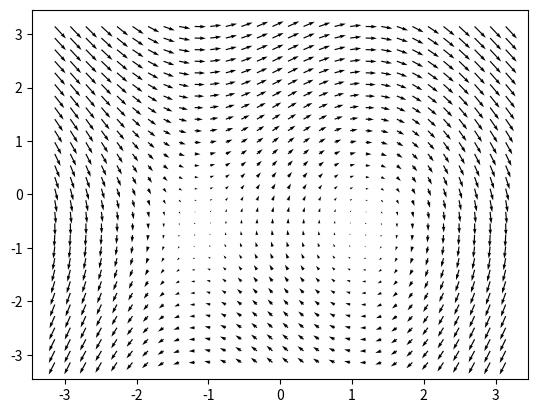

Here is the Python script that generated this plot:
import math
import random
import matplotlib.pyplot as plt
import numpy as np

L = math.pi # length of the box
N = 30 # number of grid cells along each axis
Ns = 3 # number of samples
uConst = 0.3 # mean wind in x direction (u-velocity)
vConst = -0.4 # mean wind in y direction (v-velocity)

class WindEnvironmentCreator:
    def __init__(self, targets=2):
        self.create_random(targets)

    def create_random(self, targets):
        # interval = 2*L/(N-1)
        # @NOTE in matlab the meshgrid function params are start:interval:stop
        # however in python the meshgrid function params are start, stop, num_ticks
        # so in python calculating the interval is unnecessary
        # see https://numpy.org/doc/stable/reference/generated/numpy.linspace.html
        # see https://www.mathworks.com/help/matlab/ref/meshgrid.html
        # this below link isnt necessary, but leaving it in here
        # see https://numpy.org/doc/stable/reference/generated/numpy.meshgrid.html
        self.X, self.Y = np.meshgrid(np.linspace(-L, L, N), np.linspace(-L, L, N))
        self.U = np.sin(self.Y / 2.0) + uConst
        self.V = np.cos(self.X) + vConst

        # My code needs a 2D array to work on
        # this converts the 4 array X, Y, U, V into 2D array of vectors
        # not 100% sure how meshgrid works but this works for some reason so :shrug:
        # @TODO learn what meshgrid is, looks important to learn
        self.convert_cell_wind()

    def convert_cell_wind(self):
        self.cell_wind = []

        for ycell in range(len(self.U)):
            self.cell_wind.append([])
            for xcell in range(len(self.U[ycell])):
                self.cell_wind[ycell].append((self.U[ycell][xcell], self.V[ycell][xcell]))

        self.convert_cell_cost()

    def convert_cell_cost(self):
        self.cell_cost = []

        for ycell in range(len(self.U)):
            self.cell_cost.append([])
            for xcell in range(len(self.U[ycell])):
                x, y = self.cell_wind[ycell][xcell]
                cost = math.sqrt( x**2 + y**2 )
                self.cell_cost[ycell].append(cost)

    def show_env(self):
        plt.quiver(self.X, self.Y, self.U, self.V)
        plt.show()
        # self.__show_env_cell_wind_conv()

    def __show_env_cell_wind_conv(self):
        nparray = np.array(self.cell_cost)
        # https://stackoverflow.com/questions/42776583
        plt.imshow(nparray, origin='lower')
        # plt.show()

        U = []
        V = []
        for ycell in range(len(self.cell_wind)):
            U.append([])
            V.append([])

            for xcell in range(len(self.cell_wind[ycell])):

                y_val, x_val = self.cell_wind[ycell][xcell]

                U[ycell].append(y_val)
                V[ycell].append(x_val)

        plt.quiver(U, V)
        plt.show()


# creates and saves a random environment
def create_save_random_environment(seed):
    random.seed(seed)
    e = WindEnvironmentCreator(targets=4)
    e.show_env()
    # e.save_env(f"../../../maps/000.bmp")


if __name__ == "__main__":
    create_save_random_environment(0)
